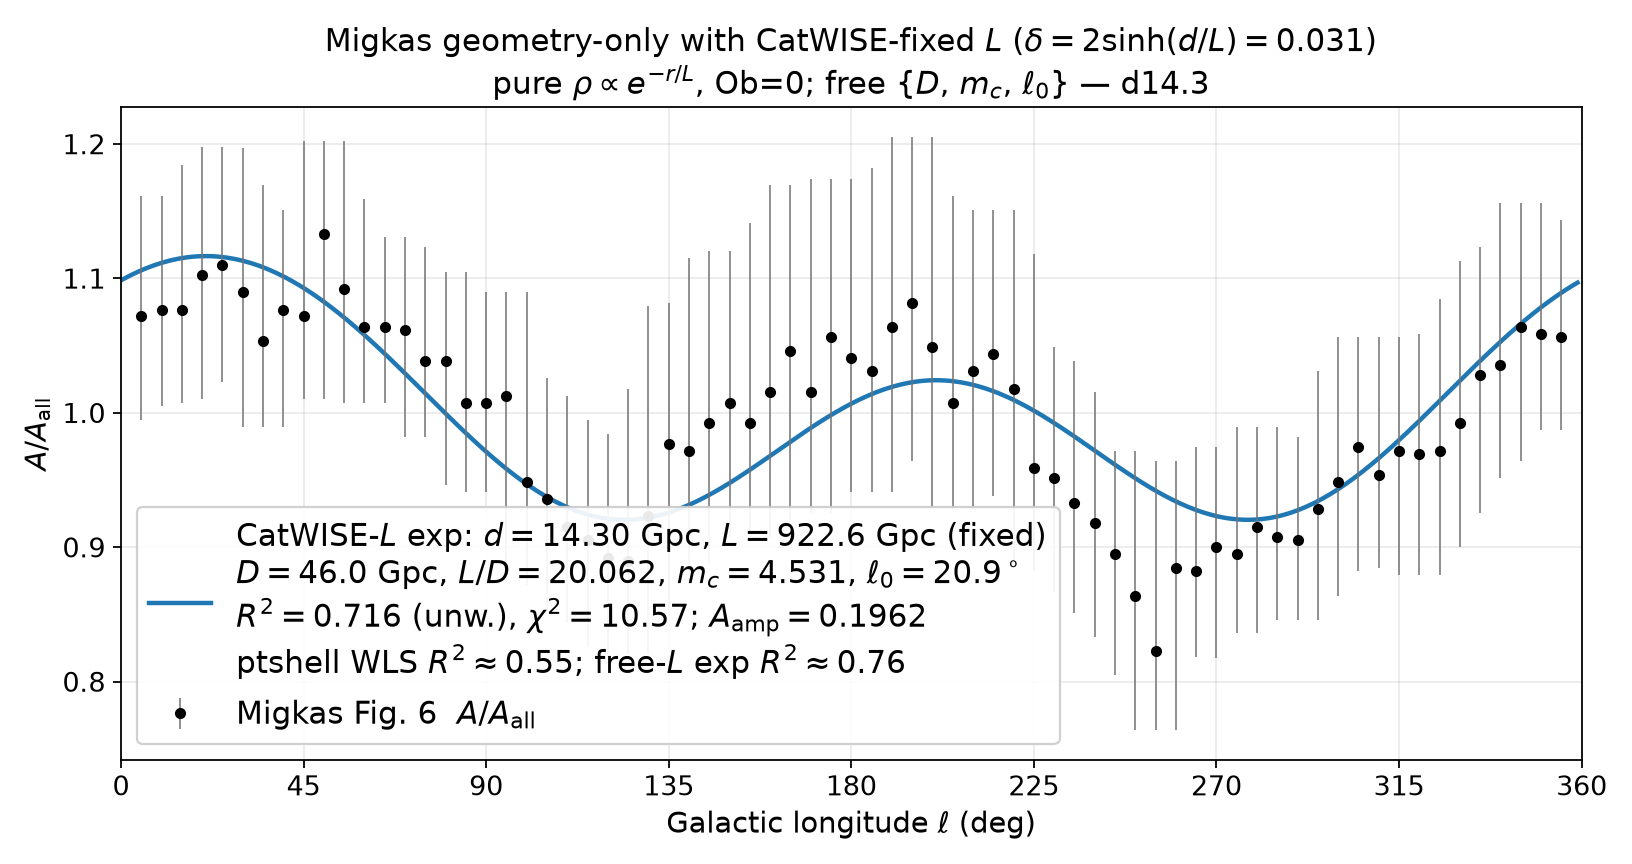

The data file committed next to this chart (first rows):
ell_deg, A_over_Aall
0.000000000000000000e+00, 1.098622254639959550e+00
1.000000000000000000e+00, 1.100263735815962818e+00
2.000000000000000000e+00, 1.101832770840089459e+00
3.000000000000000000e+00, 1.103328170481344683e+00
4.000000000000000000e+00, 1.104748805514913945e+00
5.000000000000000000e+00, 1.106093606922678996e+00
6.000000000000000000e+00, 1.107361565975772955e+00
7.000000000000000000e+00, 1.108551734806980438e+00
8.000000000000000000e+00, 1.109663226065424446e+00
9.000000000000000000e+00, 1.110695213366307277e+00
1.000000000000000000e+01, 1.111646931232086022e+00
1.100000000000000000e+01, 1.112517675982579890e+00
1.200000000000000000e+01, 1.113306803995891991e+00
1.300000000000000000e+01, 1.114013734164412961e+00
1.400000000000000000e+01, 1.114637946366968890e+00
1.500000000000000000e+01, 1.115178982383689510e+00
1.600000000000000000e+01, 1.115636445362185869e+00
1.700000000000000000e+01, 1.116009999978746281e+00
1.800000000000000000e+01, 1.116299373053456945e+00
1.900000000000000000e+01, 1.116504353042151010e+00
2.000000000000000000e+01, 1.116624789826677011e+00
2.100000000000000000e+01, 1.116660595742805739e+00
2.200000000000000000e+01, 1.116611744372247195e+00
2.300000000000000000e+01, 1.116478271658589483e+00
2.400000000000000000e+01, 1.116260274799045327e+00
2.500000000000000000e+01, 1.115957913459143080e+00
2.600000000000000000e+01, 1.115571408660911867e+00
2.700000000000000000e+01, 1.115101043127574965e+00
2.800000000000000000e+01, 1.114547161710976120e+00
2.900000000000000000e+01, 1.113910170752270945e+00
3.000000000000000000e+01, 1.113190537912767120e+00
3.100000000000000000e+01, 1.112388792837792906e+00
3.200000000000000000e+01, 1.111505526133377053e+00
3.300000000000000000e+01, 1.110541390819147267e+00
3.400000000000000000e+01, 1.109497100090602428e+00
3.500000000000000000e+01, 1.108373428792390758e+00
3.600000000000000000e+01, 1.107171212684485040e+00
3.700000000000000000e+01, 1.105891348506182981e+00
3.800000000000000000e+01, 1.104534793541868343e+00
3.900000000000000000e+01, 1.103102565619426878e+00
4.000000000000000000e+01, 1.101595743288211304e+00
4.100000000000000000e+01, 1.100015464948692845e+00
4.200000000000000000e+01, 1.098362929022925538e+00
4.300000000000000000e+01, 1.096639393354702507e+00
4.400000000000000000e+01, 1.094846175151218626e+00
4.500000000000000000e+01, 1.092984651331141421e+00
4.600000000000000000e+01, 1.091056257670437457e+00
4.700000000000000000e+01, 1.089062487325046069e+00
4.800000000000000000e+01, 1.087004892133281775e+00
4.900000000000000000e+01, 1.084885081370141391e+00
5.000000000000000000e+01, 1.082704721691892358e+00
5.100000000000000000e+01, 1.080465536085309486e+00
5.200000000000000000e+01, 1.078169303654490152e+00
5.300000000000000000e+01, 1.075817860166074391e+00
5.400000000000000000e+01, 1.073413095055415045e+00
5.500000000000000000e+01, 1.070956952690353292e+00
5.600000000000000000e+01, 1.068451431009798114e+00
5.700000000000000000e+01, 1.065898580673593887e+00
5.800000000000000000e+01, 1.063300503798377816e+00
5.900000000000000000e+01, 1.060659356247278584e+00
... 300 more rows
